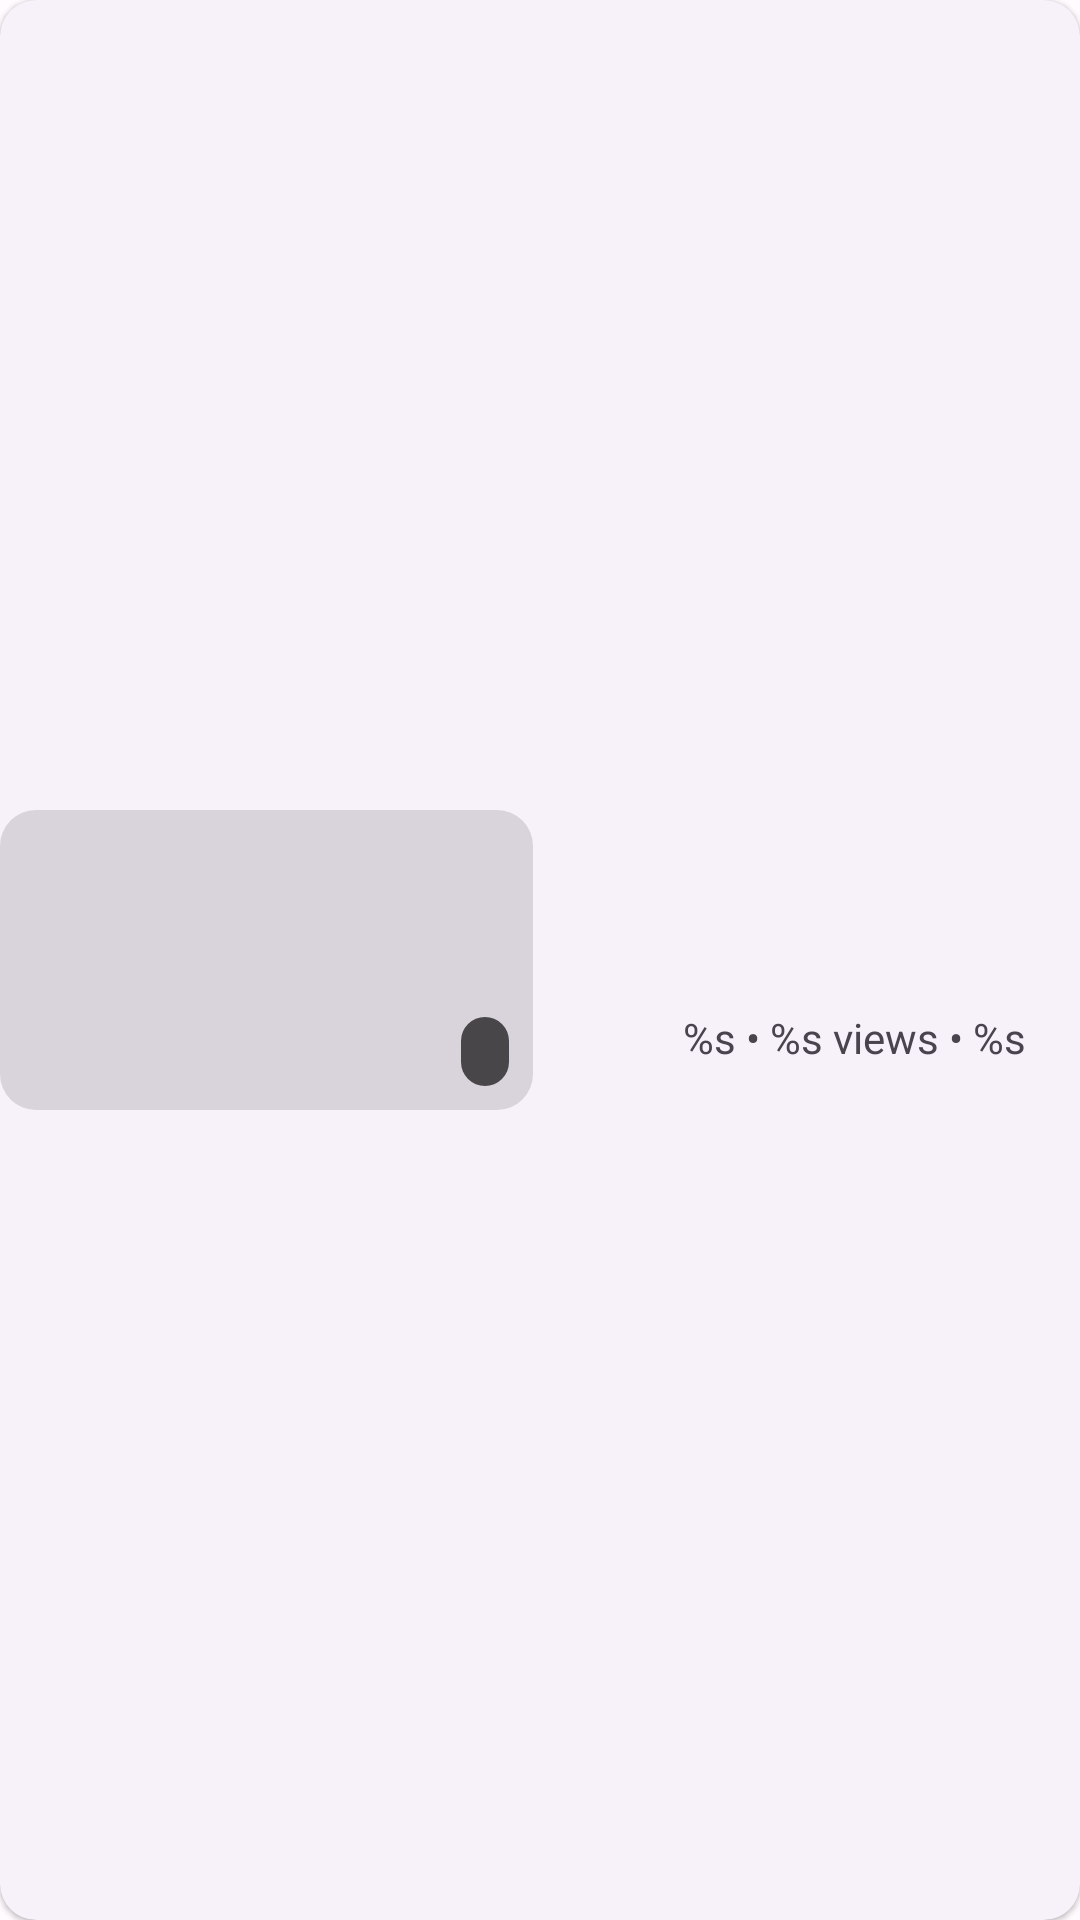

Write the Android layout XML for this screen, with the resource values it uses.
<!-- AndroidManifest.xml: application theme Theme.LightTube -->
<!-- res/layout/renderer_video_landscape.xml -->
<?xml version="1.0" encoding="utf-8"?>
<com.google.android.material.card.MaterialCardView xmlns:android="http://schemas.android.com/apk/res/android"
	xmlns:app="http://schemas.android.com/apk/res-auto"
	xmlns:tools="http://schemas.android.com/tools"
	style="?attr/materialCardViewElevatedStyle"
	android:layout_width="match_parent"
	android:layout_height="wrap_content"
	android:layout_marginHorizontal="8dp"
	android:layout_marginBottom="8dp"
	android:checkable="true"
	android:clickable="true"
	android:focusable="true">

	<androidx.constraintlayout.widget.ConstraintLayout
		android:layout_width="match_parent"
		android:layout_height="match_parent">

		<com.google.android.material.imageview.ShapeableImageView
			android:id="@+id/video_thumbnail"
			android:layout_width="0dp"
			android:layout_height="100dp"
			android:adjustViewBounds="false"
			android:background="?colorControlHighlight"
			android:scaleType="centerCrop"
			app:layout_constraintBottom_toBottomOf="parent"
			app:layout_constraintDimensionRatio="V,16:9"
			app:layout_constraintStart_toStartOf="parent"
			app:layout_constraintTop_toTopOf="parent"
			app:shapeAppearanceOverlay="@style/cardThumbnailView"
			tools:srcCompat="@tools:sample/backgrounds/scenic" />

		<com.google.android.material.imageview.ShapeableImageView
			android:id="@+id/channel_avatar"
			android:layout_width="32dp"
			android:layout_height="32dp"
			android:layout_marginBottom="8dp"
			android:layout_marginTop="4dp"
			android:layout_marginStart="8dp"
			android:adjustViewBounds="false"
			android:scaleType="centerCrop"
			app:layout_constraintBottom_toBottomOf="parent"
			app:layout_constraintStart_toEndOf="@+id/video_thumbnail"
			app:layout_constraintTop_toBottomOf="@+id/video_title"
			app:shapeAppearanceOverlay="@style/avatarImageView"
			tools:srcCompat="@tools:sample/avatars" />

		<TextView
			android:id="@+id/video_title"
			android:layout_width="0dp"
			android:layout_height="wrap_content"
			android:layout_marginStart="10dp"
			android:layout_marginTop="10dp"
			android:layout_marginEnd="10dp"
			android:ellipsize="end"
			android:lines="2"
			android:textAppearance="@style/TextAppearance.AppCompat.Medium"
			android:textColor="@color/material_on_background_emphasis_high_type"
			android:textStyle="bold"
			app:layout_constraintEnd_toEndOf="parent"
			app:layout_constraintStart_toEndOf="@id/video_thumbnail"
			app:layout_constraintTop_toTopOf="parent"
			tools:text="Video Title" />

		<TextView
			android:id="@+id/video_subtitle"
			android:layout_width="0dp"
			android:layout_height="wrap_content"
			android:layout_marginStart="10dp"
			android:layout_marginTop="4dp"
			android:layout_marginBottom="8dp"
			android:layout_marginEnd="10dp"
			android:ellipsize="end"
			android:gravity="center_vertical"
			android:text="@string/template_feed_video_subtitle"
			app:layout_constraintBottom_toBottomOf="parent"
			app:layout_constraintEnd_toEndOf="parent"
			app:layout_constraintStart_toEndOf="@id/channel_avatar"
			app:layout_constraintTop_toBottomOf="@+id/video_title"
			tools:text="Channel Title • 12K views • 2 days ago" />

		<TextView
			android:id="@+id/video_duration"
			android:layout_width="wrap_content"
			android:layout_height="wrap_content"
			android:layout_marginEnd="8dp"
			android:layout_marginBottom="8dp"
			android:background="@drawable/video_duration_background"
			android:paddingHorizontal="8dp"
			android:paddingVertical="2dp"
			android:textColor="#fff"
			app:layout_constraintBottom_toBottomOf="@+id/video_thumbnail"
			app:layout_constraintEnd_toEndOf="@+id/video_thumbnail"
			tools:text="12:34" />

	</androidx.constraintlayout.widget.ConstraintLayout>

</com.google.android.material.card.MaterialCardView>
<!-- resources referenced by this layout -->
<resources>
  <!-- drawable video_duration_background (drawable) -->
  <?xml version="1.0" encoding="utf-8"?>
  <shape xmlns:android="http://schemas.android.com/apk/res/android">
  	<solid android:color="#a000" />
  
  	<padding
  		android:bottom="1dp"
  		android:left="1dp"
  		android:right="1dp"
  		android:top="1dp" />
  
  	<corners android:radius="12dp" />
  </shape>
  <string name="template_feed_video_subtitle">%s • %s views • %s</string>
  <style name="avatarImageView">
  		<item name="cornerFamily">rounded</item>
  		<item name="cornerSize">50%</item>
  	</style>
  <style name="cardThumbnailView">
  		<item name="cornerFamily">rounded</item>
  		<item name="cornerSize">12dp</item>
  	</style>
  <color name="md_theme_light_primary">#BF0023</color>
  <color name="md_theme_light_onPrimary">#FFFFFF</color>
  <color name="md_theme_light_primaryContainer">#FFDAD7</color>
  <color name="md_theme_light_onPrimaryContainer">#410005</color>
  <color name="md_theme_light_secondary">#9C413E</color>
  <color name="md_theme_light_onSecondary">#FFFFFF</color>
  <color name="md_theme_light_secondaryContainer">#FFDAD7</color>
  <color name="md_theme_light_onSecondaryContainer">#410004</color>
  <color name="md_theme_light_tertiary">#3954C5</color>
  <color name="md_theme_light_onTertiary">#FFFFFF</color>
  <color name="md_theme_light_tertiaryContainer">#DDE1FF</color>
  <color name="md_theme_light_onTertiaryContainer">#001256</color>
  <color name="md_theme_light_error">#BA1A1A</color>
  <color name="md_theme_light_errorContainer">#FFDAD6</color>
  <color name="md_theme_light_onError">#FFFFFF</color>
  <color name="md_theme_light_onErrorContainer">#410002</color>
  <color name="md_theme_light_background">#FFFBFF</color>
  <color name="md_theme_light_onBackground">#201A1A</color>
  <color name="md_theme_light_surface">#FFFBFF</color>
  <color name="md_theme_light_onSurface">#201A1A</color>
  <color name="md_theme_light_surfaceVariant">#F4DDDB</color>
  <color name="md_theme_light_onSurfaceVariant">#534342</color>
  <color name="md_theme_light_outline">#857372</color>
  <color name="md_theme_light_inverseOnSurface">#FBEEEC</color>
  <color name="md_theme_light_inverseSurface">#362F2E</color>
  <color name="md_theme_light_inversePrimary">#FFB3AF</color>
</resources>
